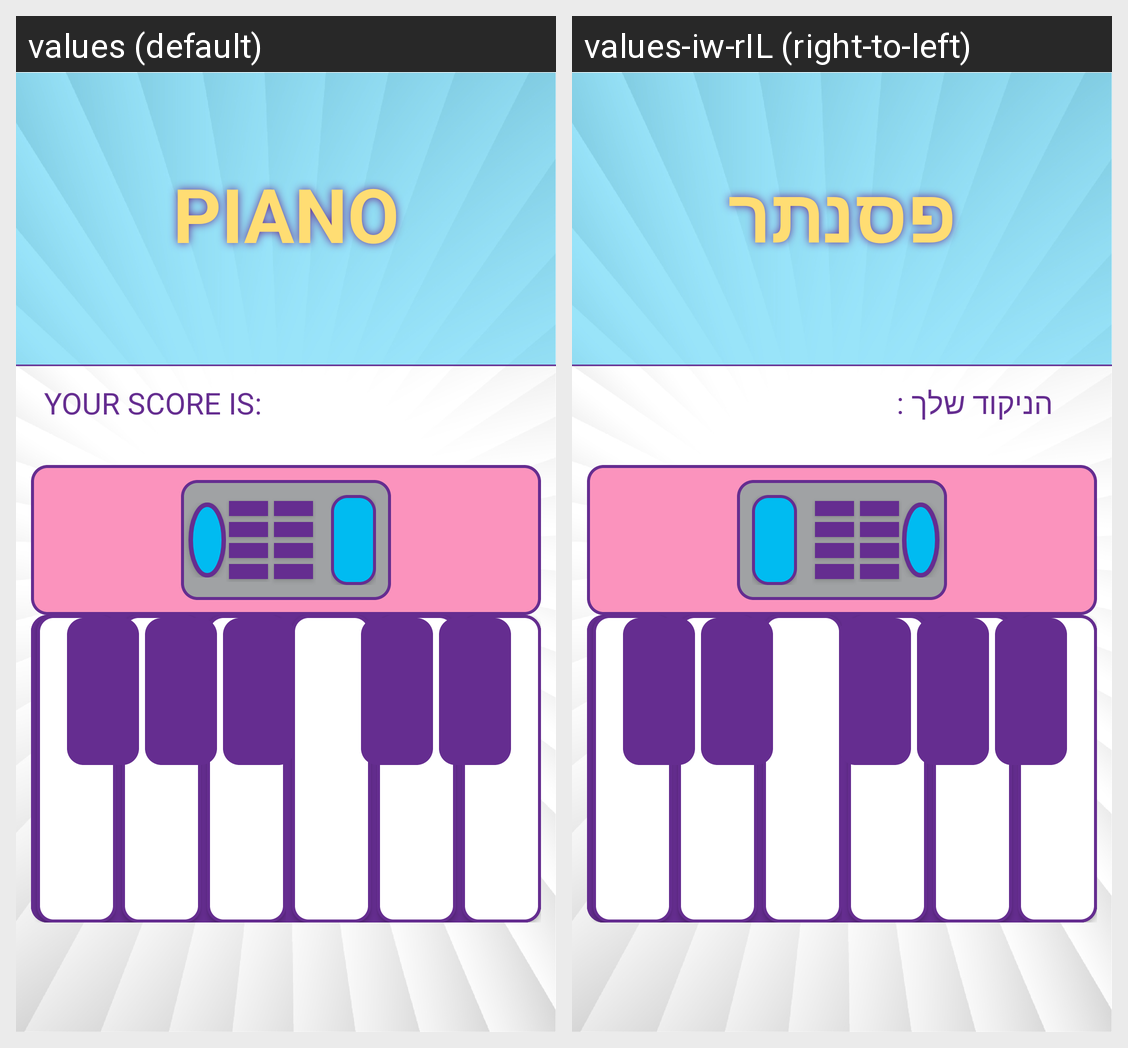

Locale-by-locale string values for the Android screen shown in this grid:
Android screen res/layout/activity_piano.xml rendered under 2 locales, left to right: values (default), values-iw-rIL (right-to-left). Device: Nexus 5 (rendered at 1080×1920; each locale shown at half size, 540×960, under a caption strip naming it); theme AppTheme.
Strings drawn on this screen, with the default value and each locale's value (text and hints the layout hard-codes, and strings that could not be matched under every locale, appear in the picture but are not listed):

piano
  values: PIANO
  values-iw-rIL: פסנתר

score_new
  values: YOUR SCORE IS:
  values-iw-rIL: הניקוד שלך :
